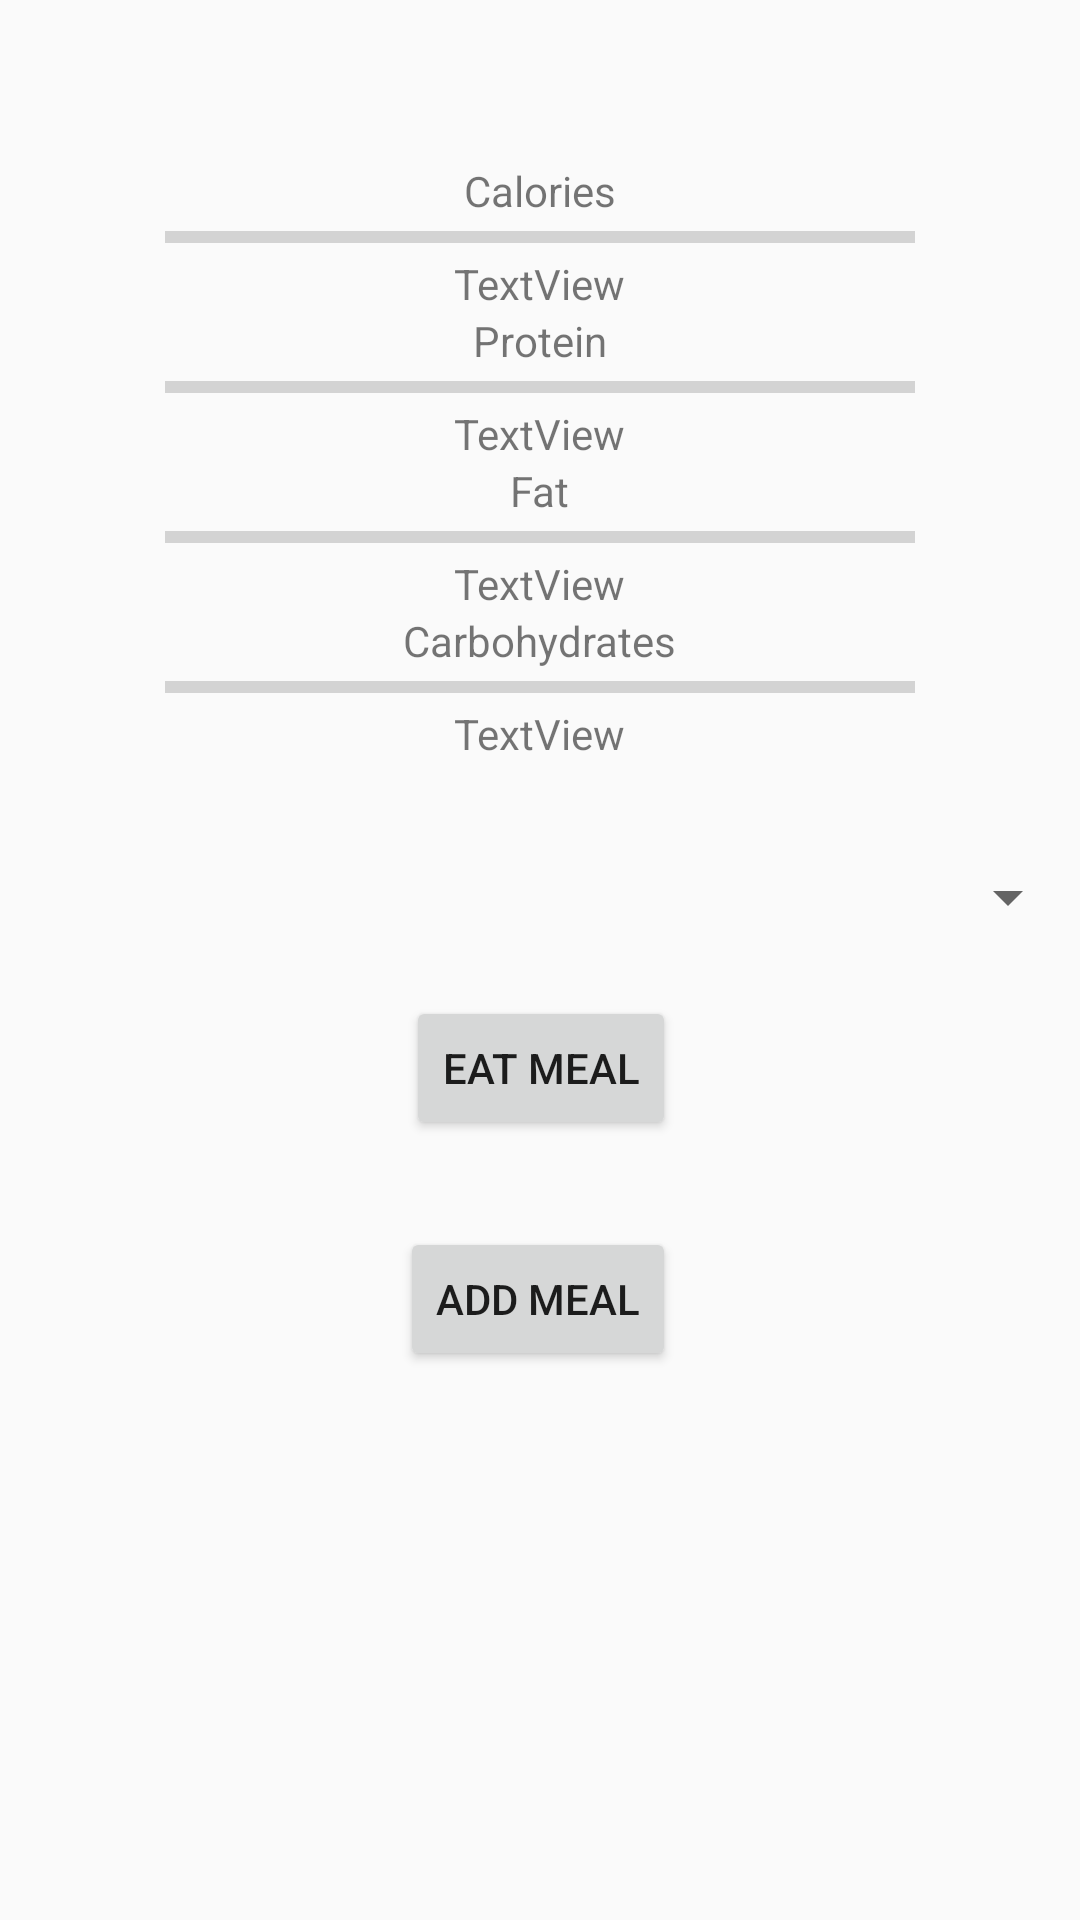

Here is an Android app screen rendered from its layout file. Give the layout XML and the strings, colors and styles it references.
<!-- AndroidManifest.xml: application theme AppTheme -->
<!-- res/layout/activity_calorie_tracker.xml -->
<?xml version="1.0" encoding="utf-8"?>
<RelativeLayout xmlns:android="http://schemas.android.com/apk/res/android"

    xmlns:app="http://schemas.android.com/apk/res-auto"
    xmlns:tools="http://schemas.android.com/tools"
    android:layout_width="match_parent"
    android:layout_height="match_parent"
    tools:context="com.erictossell.fitnesstracker.calorieTracker">

    <TextView
        android:id="@+id/fatTextView"
        android:layout_width="wrap_content"
        android:layout_height="wrap_content"
        android:layout_below="@+id/proteinProgressBar"
        android:layout_centerHorizontal="true"
        android:text="Fat" />

    <TextView
        android:id="@+id/proteinTextView"
        android:layout_width="wrap_content"
        android:layout_height="wrap_content"
        android:text="Protein"
        android:layout_below="@+id/caloriesProgressBar"
        android:layout_centerHorizontal="true" />

    <TextView
        android:id="@+id/carbTextView"
        android:layout_width="wrap_content"
        android:layout_height="wrap_content"
        android:text="Carbohydrates"
        android:layout_below="@+id/fatProgressBar"
        android:layout_centerHorizontal="true" />

    <TextView
        android:id="@+id/caloriesTextView"
        android:layout_width="wrap_content"
        android:layout_height="wrap_content"
        android:layout_alignTop="@+id/caloriesProgressBar"
        android:layout_centerHorizontal="true"
        android:text="Calories" />

    <ProgressBar
        android:id="@+id/caloriesProgressBar"
        style="@style/Widget.AppCompat.ProgressBar.Horizontal"
        android:layout_width="300dp"
        android:layout_height="50dp"
        android:layout_marginTop="54dp"
        android:padding="25dp"
        android:progress="0"
        tools:layout_editor_absoluteX="138dp"
        tools:layout_editor_absoluteY="16dp"
        android:layout_alignParentTop="true"
        android:layout_centerHorizontal="true" />

    <ProgressBar
        android:id="@+id/proteinProgressBar"
        style="@style/Widget.AppCompat.ProgressBar.Horizontal"
        android:layout_width="300dp"
        android:layout_height="50dp"
        android:progress="0"
        android:padding="25dp"
        tools:layout_editor_absoluteX="138dp"
        tools:layout_editor_absoluteY="16dp"
        android:layout_below="@+id/caloriesProgressBar"
        android:layout_alignLeft="@+id/caloriesProgressBar"
        android:layout_alignStart="@+id/caloriesProgressBar" />

    <ProgressBar
        android:id="@+id/fatProgressBar"
        style="@style/Widget.AppCompat.ProgressBar.Horizontal"
        android:layout_width="300dp"
        android:layout_height="50dp"
        android:padding="25dp"
        android:layout_alignLeft="@+id/proteinProgressBar"
        android:layout_alignStart="@+id/proteinProgressBar"
        android:layout_below="@+id/proteinProgressBar"
        android:progress="0"
        tools:layout_editor_absoluteX="138dp"
        tools:layout_editor_absoluteY="16dp" />

    <ProgressBar
        android:id="@+id/carbProgressBar"
        style="@style/Widget.AppCompat.ProgressBar.Horizontal"
        android:layout_width="300dp"
        android:layout_height="50dp"
        android:padding="25dp"
        android:progress="0"
        tools:layout_editor_absoluteX="138dp"
        tools:layout_editor_absoluteY="16dp"
        android:layout_below="@+id/fatProgressBar"
        android:layout_alignLeft="@+id/fatProgressBar"
        android:layout_alignStart="@+id/fatProgressBar" />


    <Button
        android:id="@+id/addMealButton"
        android:layout_width="wrap_content"
        android:layout_height="wrap_content"
        android:layout_marginTop="29dp"
        android:text="Add Meal"
        android:layout_below="@+id/eatMealButton"
        android:layout_alignRight="@+id/carbTextView"
        android:layout_alignEnd="@+id/carbTextView" />
    <Spinner
        android:id="@+id/mealSpinner"
        android:layout_width="match_parent"
        android:layout_height="wrap_content"
        android:layout_marginTop="33dp"
        android:layout_below="@+id/carbProgressBar"
        android:layout_alignParentLeft="true"
        android:layout_alignParentStart="true" />

    <Button
        android:id="@+id/eatMealButton"
        android:layout_width="wrap_content"
        android:layout_height="wrap_content"
        android:layout_marginTop="21dp"
        android:text="Eat Meal"
        android:layout_below="@+id/mealSpinner"
        android:layout_alignRight="@+id/addMealButton"
        android:layout_alignEnd="@+id/addMealButton" />

    <TextView
        android:id="@+id/caloriesProgressTextView"
        android:layout_width="wrap_content"
        android:layout_height="wrap_content"
        android:layout_above="@+id/proteinTextView"
        android:layout_centerHorizontal="true"
        android:text="TextView" />

    <TextView
        android:id="@+id/proteinProgressTextView"
        android:layout_width="wrap_content"
        android:layout_height="wrap_content"
        android:layout_above="@+id/fatTextView"
        android:layout_alignLeft="@+id/caloriesProgressTextView"
        android:layout_alignStart="@+id/caloriesProgressTextView"
        android:text="TextView" />

    <TextView
        android:id="@+id/fatProgressTextView"
        android:layout_width="wrap_content"
        android:layout_height="wrap_content"
        android:layout_above="@+id/carbTextView"
        android:layout_alignLeft="@+id/proteinProgressTextView"
        android:layout_alignStart="@+id/proteinProgressTextView"
        android:text="TextView" />

    <TextView
        android:id="@+id/carbProgressTextView"
        android:layout_width="wrap_content"
        android:layout_height="wrap_content"
        android:text="TextView"
        android:layout_alignBottom="@+id/carbProgressBar"
        android:layout_alignLeft="@+id/fatProgressTextView"
        android:layout_alignStart="@+id/fatProgressTextView" />


</RelativeLayout>
<!-- resources referenced by this layout -->
<resources>
  <style name="AppTheme" parent="Theme.AppCompat.Light.DarkActionBar">
          
          <item name="colorPrimary">@color/colorPrimary</item>
          <item name="colorPrimaryDark">@color/colorPrimaryDark</item>
          <item name="colorAccent">@color/colorAccent</item>
      </style>
  <!-- not gathered from this repository: default colours our renderer supplied (Android Studio template values) -->
  <color name="colorPrimary">#FF6200EE</color>
  <color name="colorPrimaryDark">#FF3700B3</color>
  <color name="colorAccent">#FF03DAC5</color>
</resources>
